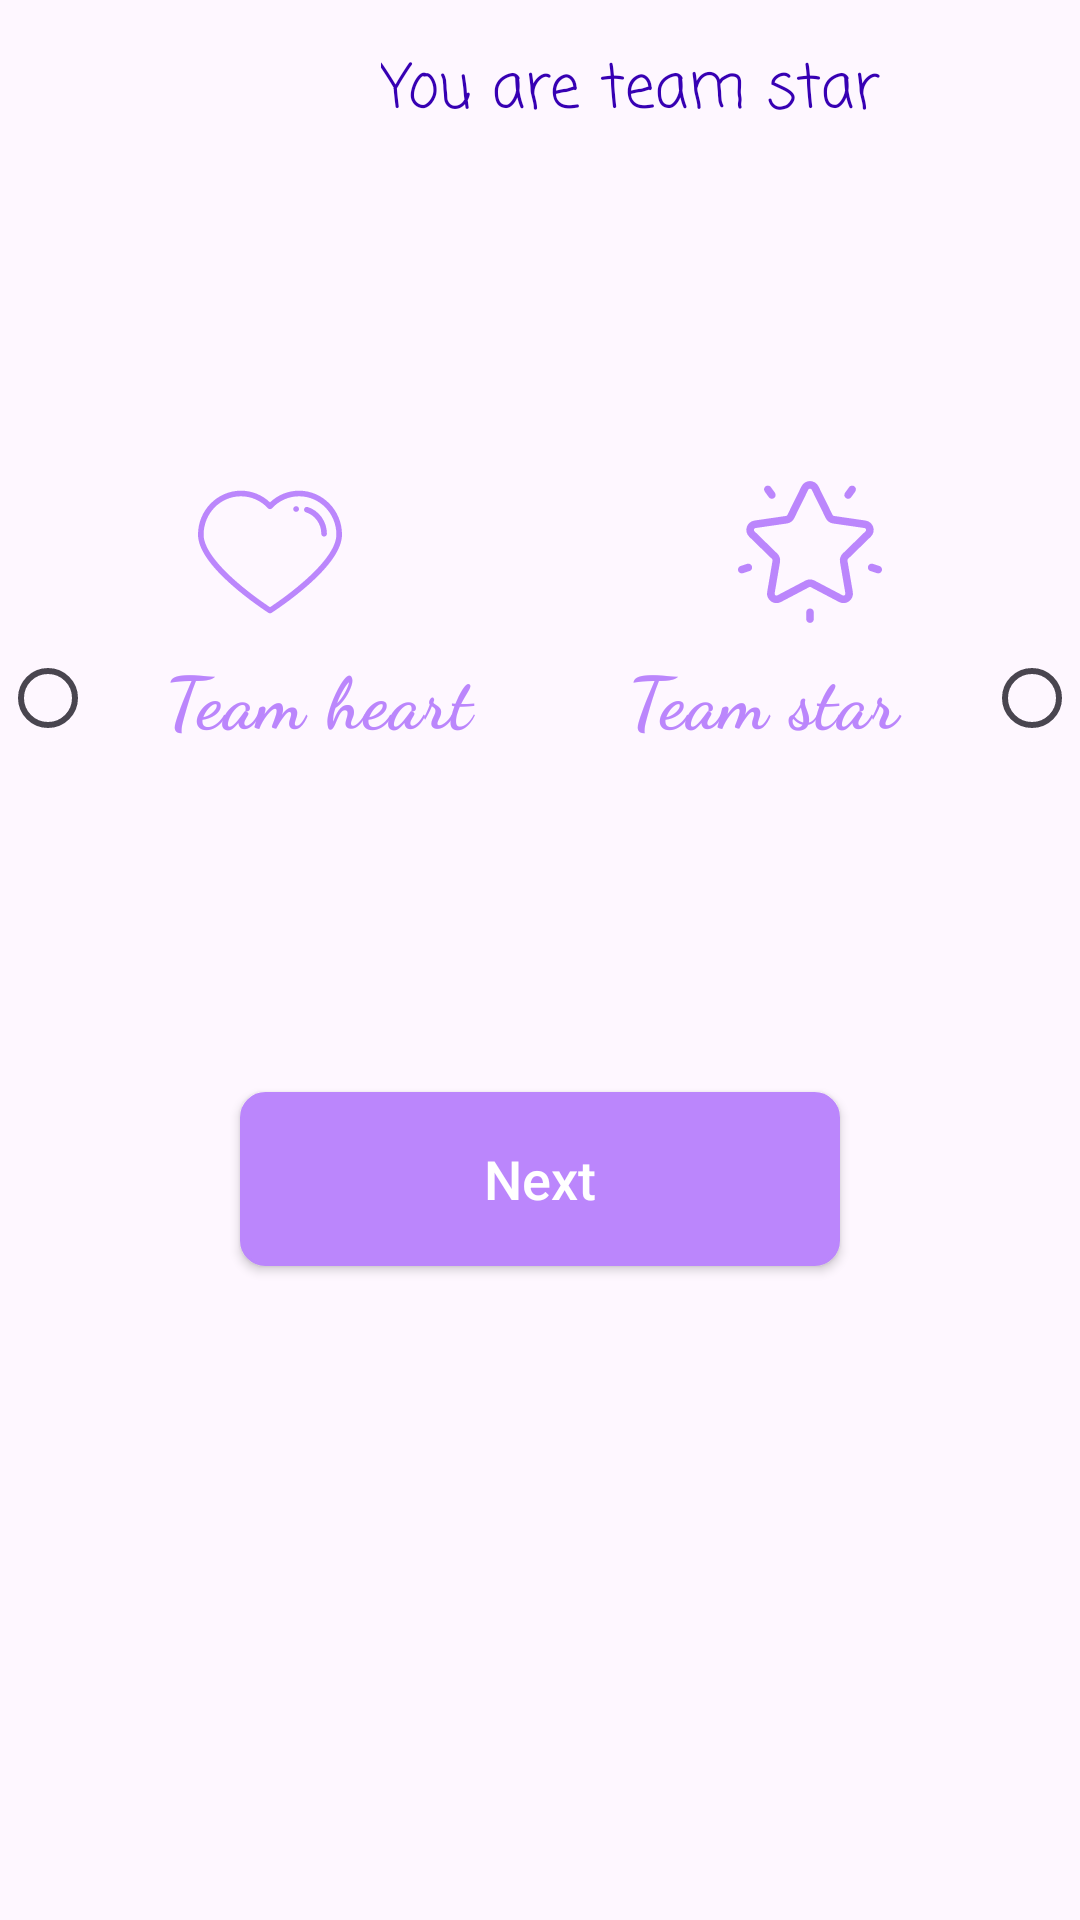

Write the Android layout XML for this screen, with the resource values it uses.
<!-- AndroidManifest.xml: application theme Theme.TicTacToeApp -->
<!-- res/layout/activity_choose_your_side.xml -->
<?xml version="1.0" encoding="utf-8"?>
<androidx.constraintlayout.widget.ConstraintLayout xmlns:android="http://schemas.android.com/apk/res/android"
    xmlns:app="http://schemas.android.com/apk/res-auto"
    xmlns:tools="http://schemas.android.com/tools"
    android:layout_width="match_parent"
    android:layout_height="match_parent"
    tools:context=".ui.ChooseYourSideActivity">

    <ImageButton
        android:id="@+id/img_close_choose_your_side_screen"
        android:layout_width="wrap_content"
        android:layout_height="wrap_content"
        android:background="?android:selectableItemBackground"
        android:minWidth="60dp"
        android:minHeight="60dp"
        android:padding="@dimen/padding_normal_2"
        android:src="@drawable/ic_back"
        app:layout_constraintStart_toStartOf="parent"
        app:layout_constraintTop_toTopOf="parent"
        app:tint="@color/purple_200" />

    <TextView
        android:id="@+id/tv_greet_user"
        style="@style/normalTextStyle"
        android:layout_width="wrap_content"
        android:layout_height="wrap_content"
        android:padding="@dimen/margin_normal_2"
        android:text="@string/star_side"
        android:textColor="@color/purple_700"
        app:layout_constraintBottom_toBottomOf="@id/img_close_choose_your_side_screen"
        app:layout_constraintEnd_toEndOf="parent"
        app:layout_constraintStart_toEndOf="@id/img_close_choose_your_side_screen"
        app:layout_constraintTop_toTopOf="parent" />

    <LinearLayout
        android:id="@+id/l_l_sides_container"
        android:layout_width="match_parent"
        android:layout_height="wrap_content"
        android:layout_marginTop="100dp"
        android:orientation="horizontal"
        android:weightSum="2"
        app:layout_constraintTop_toBottomOf="@id/img_close_choose_your_side_screen">

        <ImageView
            android:layout_width="0dp"
            android:layout_height="wrap_content"
            android:layout_weight="1"
            android:src="@drawable/ic_heart"
            app:tint="@color/purple_200" />

        <ImageView
            android:layout_width="0dp"
            android:layout_height="wrap_content"
            android:layout_weight="1"
            android:src="@drawable/ic_star"
            app:tint="@color/purple_200" />

    </LinearLayout>

    <RadioGroup
        android:id="@+id/rg_sides_container"
        android:layout_width="match_parent"
        android:layout_height="wrap_content"
        android:orientation="horizontal"
        android:weightSum="2"
        app:layout_constraintTop_toBottomOf="@id/l_l_sides_container">

        <RadioButton
            android:id="@+id/rb_heart"
            style="@style/primaryTextStyle"
            android:layout_width="0dp"
            android:layout_height="wrap_content"
            android:layout_weight="1"
            android:gravity="center"
            android:text="@string/team_heart"
            android:textColor="@color/purple_200"
            android:textSize="@dimen/text_size_normal_4" />

        <RadioButton
            android:id="@+id/rb_star"
            style="@style/primaryTextStyle"
            android:layout_width="0dp"
            android:layout_height="wrap_content"
            android:layout_weight="1"
            android:gravity="center"
            android:layoutDirection="rtl"
            android:text="@string/team_star"
            android:textColor="@color/purple_200"
            android:textSize="@dimen/text_size_normal_4" />
    </RadioGroup>

    <TextView
        android:id="@+id/tv_your_selected_side"
        style="@style/normalTextStyle"
        android:textSize="28sp"
        android:visibility="invisible"
        android:layout_width="wrap_content"
        android:layout_height="wrap_content"
        android:layout_marginTop="48dp"
        android:text="@string/star_side"
        android:textColor="@color/purple_700"
        app:layout_constraintEnd_toEndOf="parent"
        app:layout_constraintStart_toStartOf="parent"
        app:layout_constraintTop_toBottomOf="@id/rg_sides_container" />

    <androidx.appcompat.widget.AppCompatButton
        android:id="@+id/btn_next_after_choose_your_side"
        style="@style/buttonStyle"
        android:layout_marginTop="@dimen/margin_normal_10"
        android:foreground="?android:selectableItemBackground"
        android:text="@string/next"
        app:layout_constraintEnd_toEndOf="parent"
        app:layout_constraintStart_toStartOf="parent"
        app:layout_constraintTop_toBottomOf="@id/tv_your_selected_side" />

</androidx.constraintlayout.widget.ConstraintLayout>
<!-- resources referenced by this layout -->
<resources>
  <dimen name="margin_normal_2">16dp</dimen>
  <dimen name="padding_normal_2">16dp</dimen>
  <dimen name="text_size_normal_4">24sp</dimen>
  <!-- drawable ic_heart (drawable) -->
  <vector android:height="48dp" android:viewportHeight="512"
      android:viewportWidth="512" android:width="48dp" xmlns:android="http://schemas.android.com/apk/res/android">
      <path android:fillColor="#FF000000" android:pathData="M359.51,37.98c-38.91,0 -75.28,14.65 -103.51,41.48c-28.23,-26.83 -64.61,-41.48 -103.51,-41.48C68.41,37.98 0,108.03 0,194.13c0,49.92 42.54,112.13 126.45,184.9c61.35,53.2 123.56,93.02 124.18,93.42c1.64,1.04 3.51,1.57 5.38,1.57c1.87,0 3.74,-0.52 5.38,-1.57c0.62,-0.4 62.83,-40.22 124.18,-93.42C469.46,306.26 512,244.05 512,194.13C512,108.03 443.59,37.98 359.51,37.98zM372.62,363.77c-49.88,43.28 -100.38,77.57 -116.62,88.3c-16.22,-10.72 -66.58,-44.9 -116.45,-88.15C61.34,296.09 20,237.38 20,194.13C20,119.06 79.43,57.98 152.49,57.98c36.73,0 70.88,15.09 96.16,42.5c1.89,2.05 4.56,3.22 7.35,3.22s5.46,-1.17 7.35,-3.22c25.28,-27.41 59.44,-42.5 96.16,-42.5C432.57,57.98 492,119.06 492,194.13C492,237.34 450.72,296 372.62,363.77z"/>
      <path android:fillColor="#FF000000" android:pathData="M347.38,93.31l-0.38,0.06c-5.44,0.97 -9.06,6.16 -8.1,11.6c0.86,4.85 5.08,8.25 9.83,8.25c0.58,0 1.17,-0.05 1.76,-0.16l0.2,-0.03c5.45,-0.92 9.12,-6.07 8.2,-11.52C357.98,96.06 352.82,92.39 347.38,93.31z"/>
      <path android:fillColor="#FF000000" android:pathData="M439.06,131.38c-12.28,-16.87 -29.72,-29.43 -49.11,-35.38c-5.28,-1.62 -10.87,1.35 -12.49,6.63c-1.62,5.28 1.35,10.87 6.63,12.49c31.96,9.8 54.28,41.08 54.28,76.06c0,5.52 4.48,10 10,10s10,-4.48 10,-10C458.36,169.42 451.69,148.74 439.06,131.38z"/>
  </vector>
  <string name="next">Next</string>
  <string name="star_side">You are team star</string>
  <string name="team_heart">Team heart</string>
  <string name="team_star">Team star</string>
  <style name="buttonStyle">
          <item name="android:layout_width">wrap_content</item>
          <item name="android:layout_height">wrap_content</item>
          <item name="android:textAllCaps">false</item>
          <item name="android:minHeight">58dp</item>
          <item name="android:minWidth">200dp</item>
          <item name="android:background">@drawable/ic_filled_rectangle_shape</item>
          <item name="android:textColor">@color/white</item>
          <item name="android:paddingLeft">@dimen/padding_normal_5</item>
          <item name="android:paddingRight">@dimen/padding_normal_5</item>
          <item name="android:paddingTop">@dimen/padding_small_5</item>
          <item name="android:paddingBottom">@dimen/padding_small_5</item>
          <item name="android:textSize">18sp</item>
      </style>
  <style name="normalTextStyle" parent="primaryTextStyle">
          <item name="android:textSize">20sp</item>
          <item name="android:textColor">@color/black</item>
          <item name="android:textStyle">normal</item>
          <item name="android:fontFamily">casual</item>
          <item name="android:padding">8dp</item>
      </style>
  <style name="primaryTextStyle">
          <item name="android:textSize">36sp</item>
          <item name="android:textColor">@color/black</item>
          <item name="android:textStyle">bold</item>
          <item name="android:fontFamily">cursive</item>
          <item name="android:padding">8dp</item>
      </style>
  <style name="Theme.TicTacToeApp" parent="Base.Theme.TicTacToeApp" />
  <!-- drawable ic_filled_rectangle_shape (drawable) -->
  <?xml version="1.0" encoding="utf-8"?>
  <shape xmlns:android="http://schemas.android.com/apk/res/android">
      <stroke
          android:width="1dp"
          android:color="@color/purple_200" />
      <corners android:radius="8dp" />
      <solid android:color="@color/purple_200" />
  </shape>
  <dimen name="padding_normal_5">28dp</dimen>
  <dimen name="padding_small_5">10dp</dimen>
  <style name="Base.Theme.TicTacToeApp" parent="Theme.Material3.DayNight.NoActionBar">
          
          
      </style>
  <!-- not gathered from this repository: default colours our renderer supplied (Android Studio template values) -->
  <color name="purple_200">#FFBB86FC</color>
  <color name="purple_700">#FF3700B3</color>
  <color name="black">#FF000000</color>
  <color name="white">#FFFFFFFF</color>
</resources>
